Run: headless pygame with SDL's dummy video driver; simulated clock (each Clock.tick advances the game by its frame time, no real sleeping); random seed 0; keys injected as events and as key.get_pressed() state; mouse plan: one left click at the window centre at the start of phase 2, then a move to the lower-right quarter at the start of phase 3.
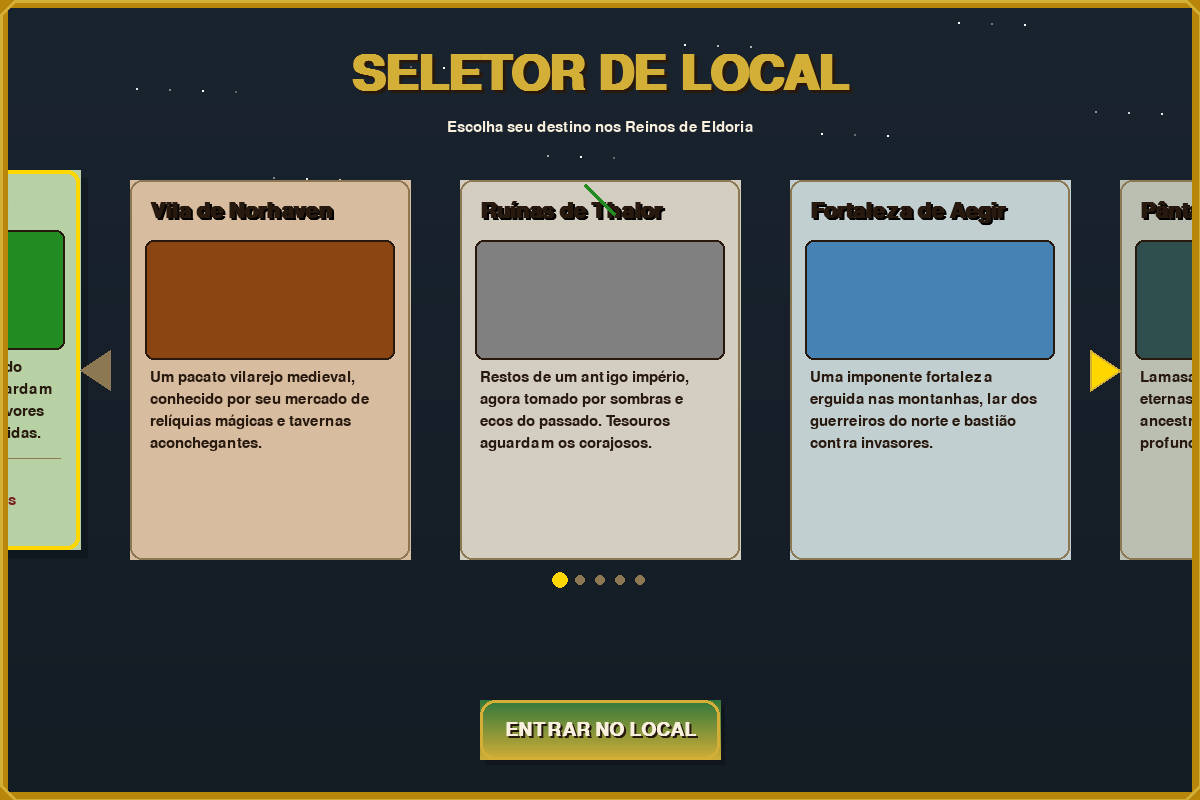
Frame 1 of 4 · flips 1–60 · no input
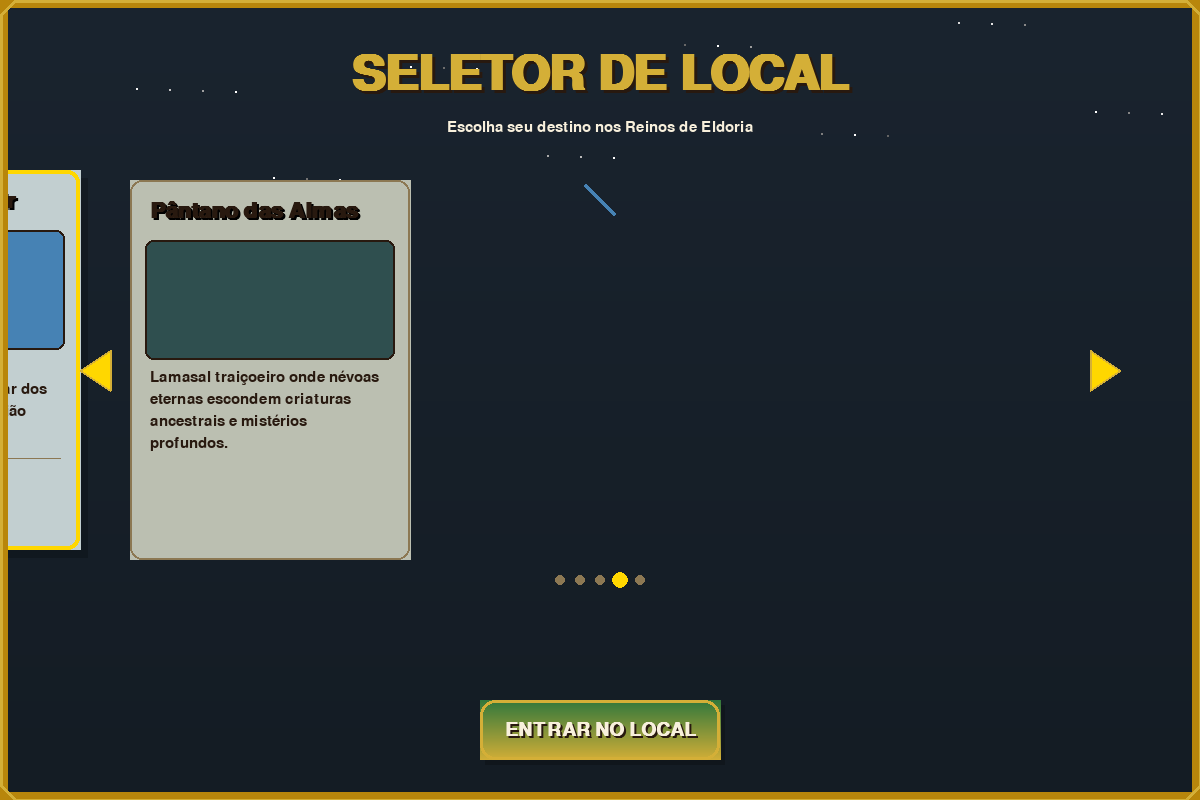
Frame 2 of 4 · flips 61–180 · clicked the window centre · tapped SPACE, RETURN · held RIGHT (→), D
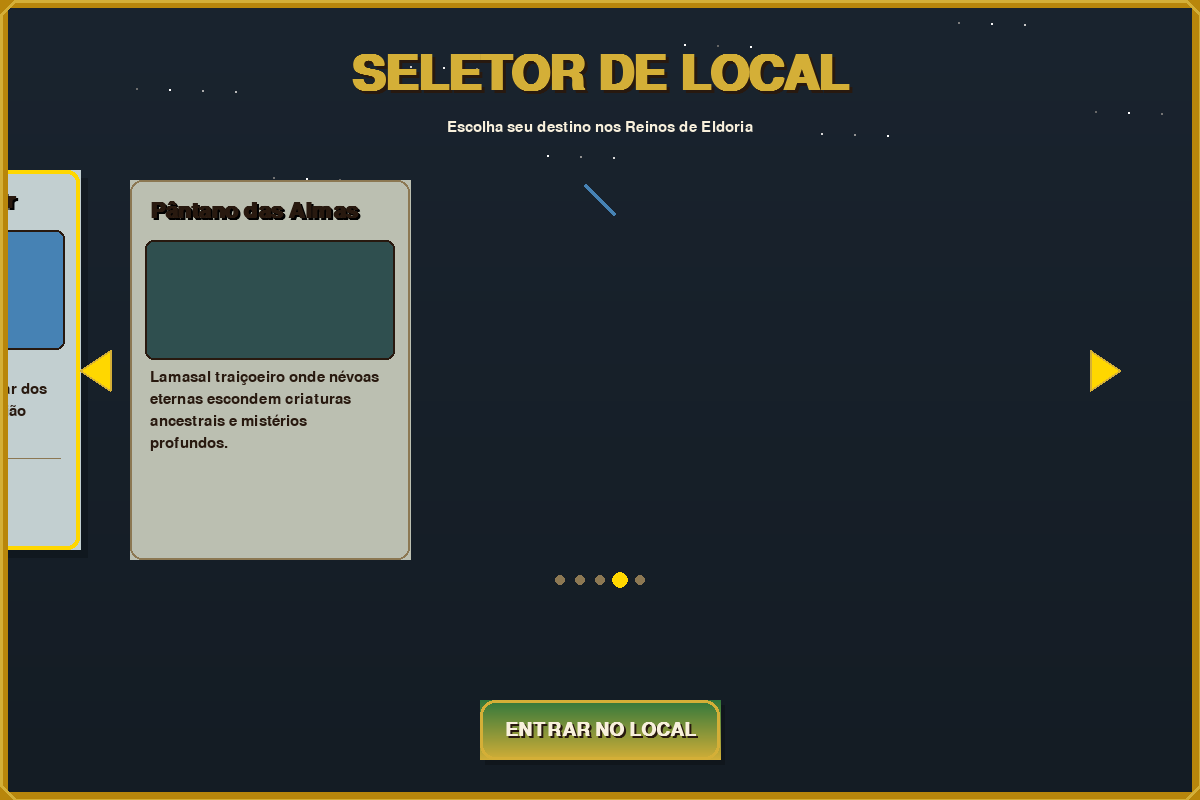
Frame 3 of 4 · flips 181–300 · moved the mouse to the lower-right quarter · held DOWN (↓), S
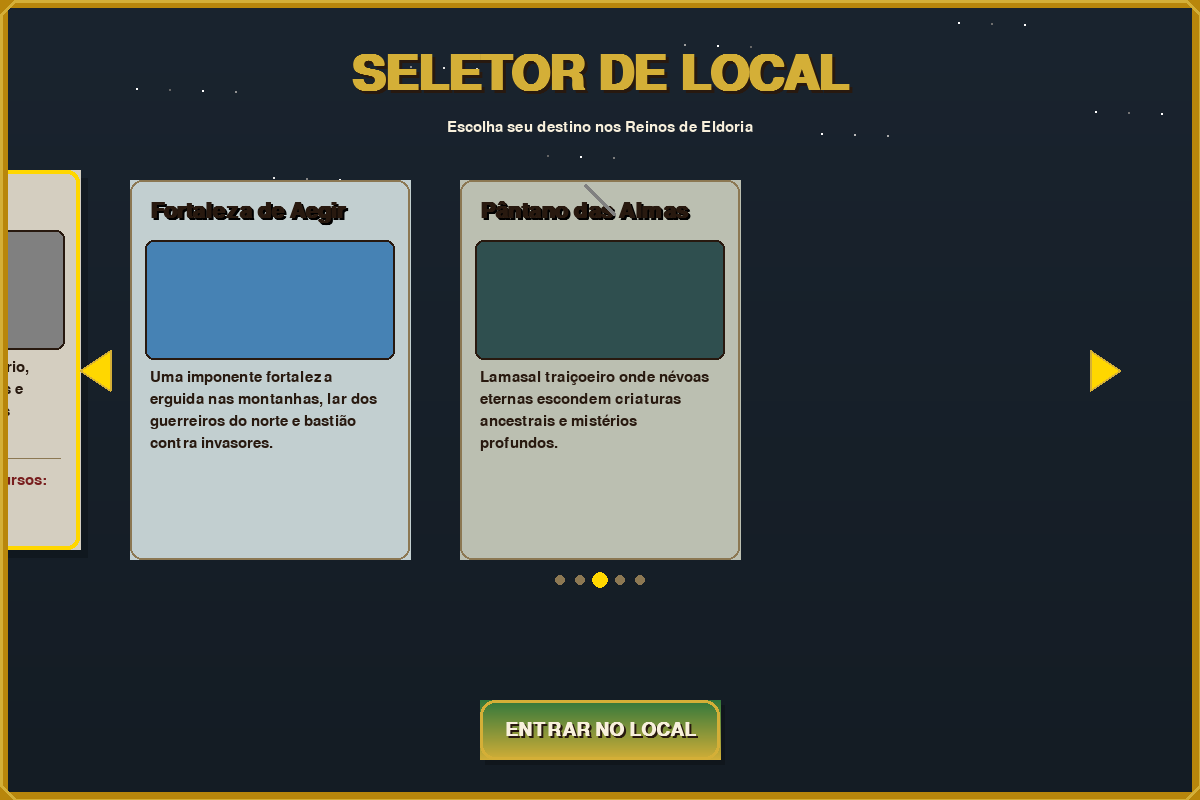
Frame 4 of 4 · flips 301–420 · held LEFT (←), A, UP (↑), W

The pygame program that drew these frames:

import pygame
import sys
import math

pygame.init()

# --------------------
# CONFIGURAÇÕES GERAIS
# --------------------
SCREEN_WIDTH = 1200
SCREEN_HEIGHT = 800
screen = pygame.display.set_mode((SCREEN_WIDTH, SCREEN_HEIGHT))
pygame.display.set_caption("Seletor de Local - Reinos de Eldoria")

# CORES APERFEIÇOADAS
AZUL_FUNDO = (26, 36, 47)
AZUL_FUNDO_ESCURO = (20, 28, 36)
DOURADO_CLARO = (212, 175, 55)
DOURADO_ESCURO = (184, 134, 11)
DOURADO_BRILLHANTE = (255, 215, 0)
CREME = (248, 240, 220)
CREME_ESCURO = (230, 215, 185)
MARROM_ESCURO = (40, 25, 15)
VERMELHO_ESCURO = (120, 30, 30)
VERDE_BOTAO = (50, 120, 60)
VERDE_BOTAO_HOVER = (70, 150, 80)
BRONZE = (140, 120, 83)

# FONTES
try:
    titulo_font = pygame.font.SysFont("timesnewroman", 72, bold=True)
    sub_font = pygame.font.SysFont("timesnewroman", 32, bold=True)
    desc_font = pygame.font.SysFont("timesnewroman", 22)
    botao_font = pygame.font.SysFont("timesnewroman", 28, bold=True)
except:
    titulo_font = pygame.font.Font(None, 72)
    sub_font = pygame.font.Font(None, 32)
    desc_font = pygame.font.Font(None, 22)
    botao_font = pygame.font.Font(None, 28)

# EFEITOS VISUAIS
class ParticleSystem:
    def __init__(self):
        self.particles = []
    
    def add_particles(self, x, y, color, count=5):
        for _ in range(count):
            self.particles.append({
                'x': x, 'y': y,
                'vx': (pygame.time.get_ticks() % 3 - 1) * 0.5,
                'vy': (pygame.time.get_ticks() % 3 - 1) * 0.5,
                'color': color,
                'life': 30
            })
    
    def update(self):
        for particle in self.particles[:]:
            particle['x'] += particle['vx']
            particle['y'] += particle['vy']
            particle['life'] -= 1
            if particle['life'] <= 0:
                self.particles.remove(particle)
    
    def draw(self, surface):
        for particle in self.particles:
            alpha = min(255, particle['life'] * 8)
            color = particle['color']
            pygame.draw.circle(surface, color, (int(particle['x']), int(particle['y'])), 2)

# SISTEMA DE PARTÍCULAS
particles = ParticleSystem()

# LOCAIS DETALHADOS
locais = [
    {
        "titulo": "Floresta de Elden",
        "descricao": "Um vasto bosque encantado onde espíritos antigos guardam segredos milenares. As árvores sussurram lendas esquecidas.",
        "detalhes": "Nível de Perigo: Moderado\nRecursos: Ervas raras, Madeira encantada",
        "cor_destaque": (34, 139, 34),
        "imagem": None
    },
    {
        "titulo": "Vila de Norhaven",
        "descricao": "Um pacato vilarejo medieval, conhecido por seu mercado de relíquias mágicas e tavernas aconchegantes.",
        "detalhes": "Nível de Perigo: Baixo\nRecursos: Comércio, Informações",
        "cor_destaque": (139, 69, 19),
        "imagem": None
    },
    {
        "titulo": "Ruínas de Thalor",
        "descricao": "Restos de um antigo império, agora tomado por sombras e ecos do passado. Tesouros aguardam os corajosos.",
        "detalhes": "Nível de Perigo: Alto\nRecursos: Artefatos antigos, Conhecimento perdido",
        "cor_destaque": (128, 128, 128),
        "imagem": None
    },
    {
        "titulo": "Fortaleza de Aegir",
        "descricao": "Uma imponente fortaleza erguida nas montanhas, lar dos guerreiros do norte e bastião contra invasores.",
        "detalhes": "Nível de Perigo: Moderado\nRecursos: Treinamento, Proteção",
        "cor_destaque": (70, 130, 180),
        "imagem": None
    },
    {
        "titulo": "Pântano das Almas",
        "descricao": "Lamasal traiçoeiro onde névoas eternas escondem criaturas ancestrais e mistérios profundos.",
        "detalhes": "Nível de Perigo: Extremo\nRecursos: Poções raras, Segredos ocultos",
        "cor_destaque": (47, 79, 79),
        "imagem": None
    }
]

# --------------------
# FUNÇÕES APERFEIÇOADAS
# --------------------

def desenhar_fundo_decorativo():
    # Gradiente de fundo
    for y in range(SCREEN_HEIGHT):
        alpha = y / SCREEN_HEIGHT
        cor = (
            int(AZUL_FUNDO[0] * (1 - alpha) + AZUL_FUNDO_ESCURO[0] * alpha),
            int(AZUL_FUNDO[1] * (1 - alpha) + AZUL_FUNDO_ESCURO[1] * alpha),
            int(AZUL_FUNDO[2] * (1 - alpha) + AZUL_FUNDO_ESCURO[2] * alpha)
        )
        pygame.draw.line(screen, cor, (0, y), (SCREEN_WIDTH, y))
    
    # Estrelas cintilantes (CORRIGIDO)
    tempo = pygame.time.get_ticks() / 1000
    for i in range(30):  # Reduzido para melhor performance
        x = (i * 137) % SCREEN_WIDTH
        y = (i * 89) % 200
        brilho = int((math.sin(tempo * 2 + i) + 1) * 100 + 100)
        brilho = max(50, min(255, brilho))  # Garantir que está entre 50-255
        pygame.draw.circle(screen, (brilho, brilho, brilho), (int(x), int(y)), 1)

def desenhar_borda_medieval():
    # Bordas ornamentadas
    pygame.draw.rect(screen, DOURADO_ESCURO, (0, 0, SCREEN_WIDTH, SCREEN_HEIGHT), 8)
    
    # Cantos decorados
    raio = 15
    pontos = [
        (raio, 0), (SCREEN_WIDTH - raio, 0), 
        (SCREEN_WIDTH, raio), (SCREEN_WIDTH, SCREEN_HEIGHT - raio), 
        (SCREEN_WIDTH - raio, SCREEN_HEIGHT), (raio, SCREEN_HEIGHT), 
        (0, SCREEN_HEIGHT - raio), (0, raio)
    ]
    pygame.draw.lines(screen, DOURADO_CLARO, True, pontos, 4)

def desenhar_cartao(local, x, y, largura, altura, selecionado=False, hover=False):
    # Sombra
    if selecionado:
        shadow_surf = pygame.Surface((largura, altura), pygame.SRCALPHA)
        shadow_surf.fill((0, 0, 0, 50))
        screen.blit(shadow_surf, (x + 8, y + 8))
    
    # Fundo do cartão com gradiente
    cor_base = local["cor_destaque"]
    for i in range(altura):
        alpha = i / altura
        cor = (
            int(cor_base[0] * 0.3 + CREME[0] * 0.7),
            int(cor_base[1] * 0.3 + CREME[1] * 0.7),
            int(cor_base[2] * 0.3 + CREME[2] * 0.7)
        )
        pygame.draw.line(screen, cor, (x, y + i), (x + largura, y + i))
    
    # Borda destacada para selecionado/hover
    cor_borda = DOURADO_BRILLHANTE if selecionado else (DOURADO_CLARO if hover else BRONZE)
    espessura_borda = 4 if selecionado else (3 if hover else 2)
    
    pygame.draw.rect(screen, cor_borda, (x, y, largura, altura), espessura_borda, border_radius=12)
    
    # Título com sombra
    titulo_texto = sub_font.render(local["titulo"], True, MARROM_ESCURO)
    titulo_sombra = sub_font.render(local["titulo"], True, (0, 0, 0))
    screen.blit(titulo_sombra, (x + 22, y + 22))
    screen.blit(titulo_texto, (x + 20, y + 20))

    # Área da imagem
    img_rect = pygame.Rect(x + 15, y + 60, largura - 30, 120)
    pygame.draw.rect(screen, local["cor_destaque"], img_rect, border_radius=8)
    pygame.draw.rect(screen, MARROM_ESCURO, img_rect, 2, border_radius=8)
    
    # Ícone representativo
    if selecionado:
        pygame.draw.polygon(screen, DOURADO_CLARO, [
            (x + largura//2, y + 90),
            (x + largura//2 - 20, y + 130),
            (x + largura//2 + 20, y + 130)
        ])

    # Descrição
    descricao = quebrar_texto(local["descricao"], desc_font, largura - 40)
    offset_y = 190
    for linha in descricao:
        texto = desc_font.render(linha, True, MARROM_ESCURO)
        screen.blit(texto, (x + 20, y + offset_y))
        offset_y += 22

    # Detalhes (apenas para selecionado)
    if selecionado:
        detalhes = quebrar_texto(local["detalhes"], desc_font, largura - 40)
        offset_y += 10
        pygame.draw.line(screen, BRONZE, (x + 20, y + offset_y), (x + largura - 20, y + offset_y), 1)
        offset_y += 15
        for linha in detalhes:
            texto = desc_font.render(linha, True, VERMELHO_ESCURO)
            screen.blit(texto, (x + 20, y + offset_y))
            offset_y += 20

def desenhar_botao_start(hover=False):
    x, y = SCREEN_WIDTH // 2 - 120, SCREEN_HEIGHT - 100
    largura, altura = 240, 60
    
    # Sombra
    shadow_surf = pygame.Surface((largura, altura), pygame.SRCALPHA)
    shadow_surf.fill((0, 0, 0, 50))
    screen.blit(shadow_surf, (x + 5, y + 5))
    
    # Gradiente do botão
    cor_base = VERDE_BOTAO_HOVER if hover else VERDE_BOTAO
    for i in range(altura):
        alpha = i / altura
        cor = (
            int(cor_base[0] * (1 - alpha) + DOURADO_CLARO[0] * alpha),
            int(cor_base[1] * (1 - alpha) + DOURADO_CLARO[1] * alpha),
            int(cor_base[2] * (1 - alpha) + DOURADO_CLARO[2] * alpha)
        )
        pygame.draw.line(screen, cor, (x, y + i), (x + largura, y + i))
    
    # Borda
    cor_borda = DOURADO_BRILLHANTE if hover else DOURADO_CLARO
    pygame.draw.rect(screen, cor_borda, (x, y, largura, altura), 3, border_radius=15)
    
    # Texto
    texto = botao_font.render("ENTRAR NO LOCAL", True, CREME)
    sombra = botao_font.render("ENTRAR NO LOCAL", True, MARROM_ESCURO)
    screen.blit(sombra, (SCREEN_WIDTH // 2 - texto.get_width() // 2 + 2, y + 22))
    screen.blit(texto, (SCREEN_WIDTH // 2 - texto.get_width() // 2, y + 20))
    
    return pygame.Rect(x, y, largura, altura)

def desenhar_seta_navegacao(x, y, direita=False, ativa=True):
    cor = DOURADO_BRILLHANTE if ativa else BRONZE
    pontos = []
    
    if direita:
        pontos = [(x, y), (x - 30, y - 20), (x - 30, y + 20)]
    else:
        pontos = [(x, y), (x + 30, y - 20), (x + 30, y + 20)]
    
    pygame.draw.polygon(screen, cor, pontos)
    
    # Brilho para setas ativas
    if ativa:
        pygame.draw.polygon(screen, DOURADO_CLARO, pontos, 2)
    
    return pygame.Rect(min(p[0] for p in pontos), y - 20, 30, 40)

def quebrar_texto(texto, fonte, largura_max):
    palavras = texto.split(' ')
    linhas = []
    atual = ""
    for palavra in palavras:
        teste = atual + palavra + " "
        if fonte.size(teste)[0] < largura_max:
            atual = teste
        else:
            linhas.append(atual.strip())
            atual = palavra + " "
    if atual.strip():
        linhas.append(atual.strip())
    return linhas

def desenhar_interface(indice, mouse_pos):
    screen.fill(AZUL_FUNDO)
    
    # Elementos decorativos de fundo
    desenhar_fundo_decorativo()
    
    # Título principal com efeito
    titulo_texto = titulo_font.render("SELETOR DE LOCAL", True, DOURADO_CLARO)
    titulo_sombra = titulo_font.render("SELETOR DE LOCAL", True, MARROM_ESCURO)
    
    screen.blit(titulo_sombra, (SCREEN_WIDTH // 2 - titulo_texto.get_width() // 2 + 3, 53))
    screen.blit(titulo_texto, (SCREEN_WIDTH // 2 - titulo_texto.get_width() // 2, 50))
    
    # Subtítulo
    subtitulo = desc_font.render("Escolha seu destino nos Reinos de Eldoria", True, CREME)
    screen.blit(subtitulo, (SCREEN_WIDTH // 2 - subtitulo.get_width() // 2, 120))
    
    # Cartões com navegação horizontal
    cartao_largura = 280
    cartao_altura = 380
    espacamento = 50
    total_largura = len(locais) * (cartao_largura + espacamento) - espacamento
    start_x = (SCREEN_WIDTH - total_largura) // 2
    
    # Calcular posição base para efeito de parallax suave
    offset_base = -indice * (cartao_largura + espacamento)
    
    retangulos_cartoes = []
    for i, local in enumerate(locais):
        x = start_x + i * (cartao_largura + espacamento) + offset_base
        y = 180
        
        # Efeito de elevação para cartão selecionado
        if i == indice:
            y -= 10
        
        hover = pygame.Rect(x, y, cartao_largura, cartao_altura).collidepoint(mouse_pos)
        desenhar_cartao(local, x, y, cartao_largura, cartao_altura, i == indice, hover)
        retangulos_cartoes.append((pygame.Rect(x, y, cartao_largura, cartao_altura), i))
    
    # Setas de navegação
    seta_esquerda = desenhar_seta_navegacao(80, 370, False, indice > 0)
    seta_direita = desenhar_seta_navegacao(SCREEN_WIDTH - 80, 370, True, indice < len(locais) - 1)
    
    # Indicador de posição
    indicador_y = 580
    for i in range(len(locais)):
        cor = DOURADO_BRILLHANTE if i == indice else BRONZE
        raio = 8 if i == indice else 5
        pygame.draw.circle(screen, cor, (SCREEN_WIDTH // 2 - (len(locais) - 1) * 10 + i * 20, indicador_y), raio)
    
    # Botão START
    botao_start_rect = pygame.Rect(SCREEN_WIDTH // 2 - 120, SCREEN_HEIGHT - 100, 240, 60)
    botao_start = desenhar_botao_start(botao_start_rect.collidepoint(mouse_pos))
    
    # Bordas decorativas
    desenhar_borda_medieval()
    
    # Atualizar e desenhar partículas
    particles.update()
    particles.draw(screen)
    
    return retangulos_cartoes, seta_esquerda, seta_direita, botao_start

# --------------------
# LOOP PRINCIPAL APERFEIÇOADO
# --------------------
indice_local = 0
rodando = True
ultimo_clique = 0

while rodando:
    mouse_pos = pygame.mouse.get_pos()
    tempo_atual = pygame.time.get_ticks()
    
    for event in pygame.event.get():
        if event.type == pygame.QUIT:
            rodando = False
        
        elif event.type == pygame.KEYDOWN:
            if event.key == pygame.K_RIGHT and indice_local < len(locais) - 1:
                indice_local += 1
                particles.add_particles(SCREEN_WIDTH - 80, 370, DOURADO_BRILLHANTE)
            
            elif event.key == pygame.K_LEFT and indice_local > 0:
                indice_local -= 1
                particles.add_particles(80, 370, DOURADO_BRILLHANTE)
            
            elif event.key == pygame.K_RETURN:
                if tempo_atual - ultimo_clique > 500:  # Prevenir clique rápido
                    print(f"🎮 Entrando em {locais[indice_local]['titulo']}...")
                    ultimo_clique = tempo_atual
        
        elif event.type == pygame.MOUSEBUTTONDOWN:
            retangulos_cartoes, seta_esquerda, seta_direita, botao_start = desenhar_interface(indice_local, mouse_pos)
            
            if seta_esquerda.collidepoint(mouse_pos) and indice_local > 0:
                indice_local -= 1
                particles.add_particles(80, 370, DOURADO_BRILLHANTE, 10)
            
            elif seta_direita.collidepoint(mouse_pos) and indice_local < len(locais) - 1:
                indice_local += 1
                particles.add_particles(SCREEN_WIDTH - 80, 370, DOURADO_BRILLHANTE, 10)
            
            elif botao_start.collidepoint(mouse_pos):
                if tempo_atual - ultimo_clique > 500:
                    print(f"🎮 Entrando em {locais[indice_local]['titulo']}...")
                    ultimo_clique = tempo_atual
            
            # Clique direto nos cartões
            for rect, indice in retangulos_cartoes:
                if rect.collidepoint(mouse_pos) and indice != indice_local:
                    indice_local = indice
                    particles.add_particles(rect.centerx, rect.centery, locais[indice]["cor_destaque"], 15)
    
    # Efeitos de hover contínuos
    if tempo_atual % 2000 < 1000 and indice_local < len(locais):
        particles.add_particles(
            SCREEN_WIDTH // 2, 
            200, 
            locais[indice_local]["cor_destaque"], 
            1
        )
    
    # Desenhar interface
    desenhar_interface(indice_local, mouse_pos)
    
    pygame.display.flip()
    pygame.time.Clock().tick(60)

pygame.quit()
sys.exit()
